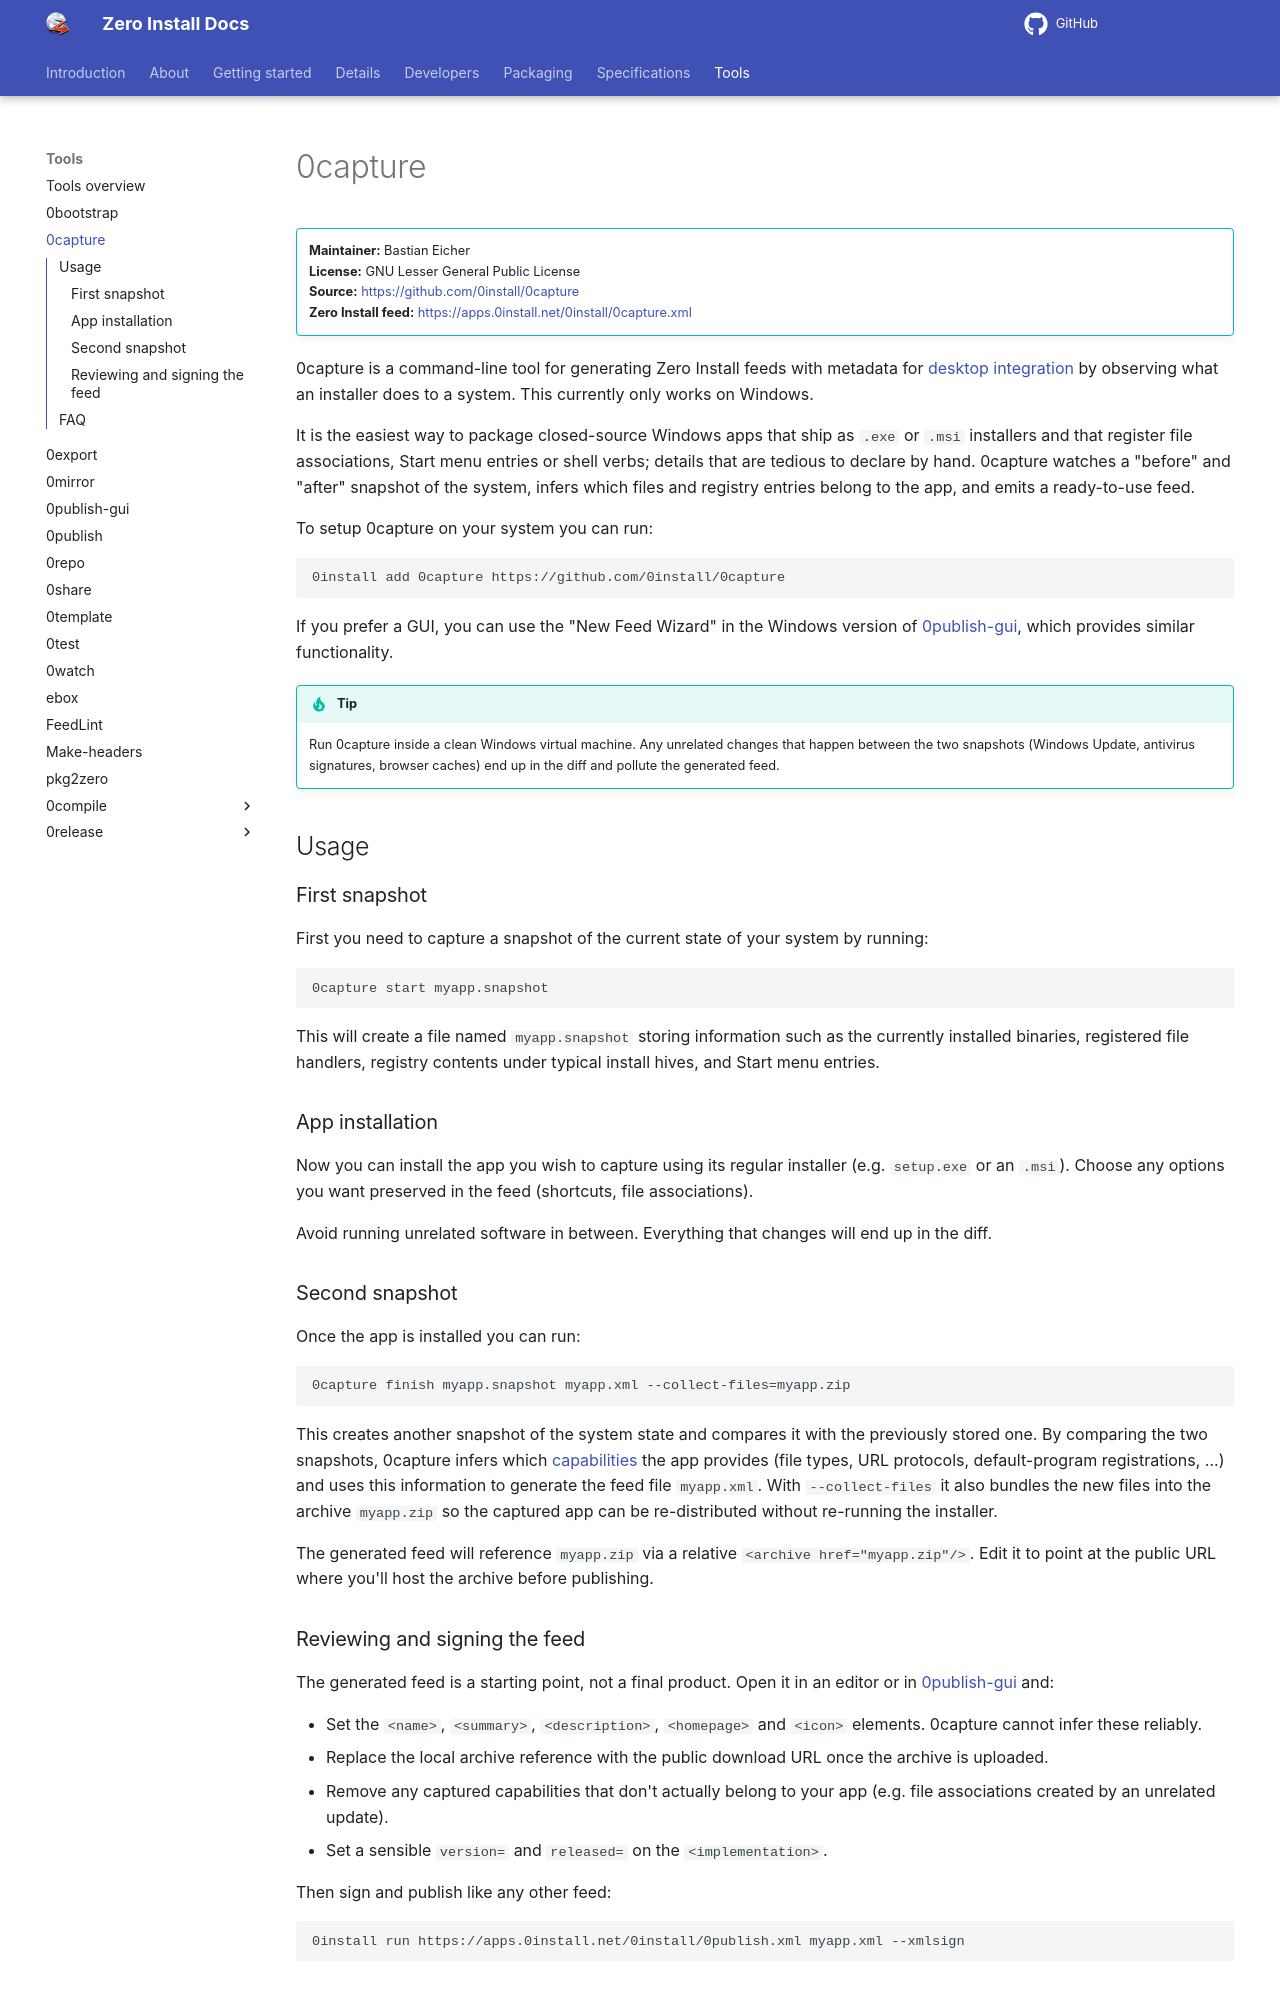

repository: 0install/docs · page: tools/0capture/index.html · generator: mkdocs

# 0capture

!!! info ""
    **Maintainer:** Bastian Eicher  
    **License:** GNU Lesser General Public License  
    **Source:** <https://github.com/0install/0capture>  
    **Zero Install feed:** <https://apps.0install.net/0install/0capture.xml>

0capture is a command-line tool for generating Zero Install feeds with metadata for [desktop integration](../details/desktop-integration.md) by observing what an installer does to a system. This currently only works on Windows.

It is the easiest way to package closed-source Windows apps that ship as `.exe` or `.msi` installers and that register file associations, Start menu entries or shell verbs; details that are tedious to declare by hand. 0capture watches a "before" and "after" snapshot of the system, infers which files and registry entries belong to the app, and emits a ready-to-use feed.

To setup 0capture on your system you can run:

```
0install add 0capture https://github.com/0install/0capture
```

If you prefer a GUI, you can use the "New Feed Wizard" in the Windows version of [0publish-gui](0publish-gui.md), which provides similar functionality.

!!! tip
    Run 0capture inside a clean Windows virtual machine. Any unrelated changes that happen between the two snapshots (Windows Update, antivirus signatures, browser caches) end up in the diff and pollute the generated feed.

## Usage

### First snapshot

First you need to capture a snapshot of the current state of your system by running:

```
0capture start myapp.snapshot
```

This will create a file named `myapp.snapshot` storing information such as the currently installed binaries, registered file handlers, registry contents under typical install hives, and Start menu entries.

### App installation

Now you can install the app you wish to capture using its regular installer (e.g. `setup.exe` or an `.msi`). Choose any options you want preserved in the feed (shortcuts, file associations).

Avoid running unrelated software in between. Everything that changes will end up in the diff.

### Second snapshot

Once the app is installed you can run:

```
0capture finish myapp.snapshot myapp.xml --collect-files=myapp.zip
```

This creates another snapshot of the system state and compares it with the previously stored one. By comparing the two snapshots, 0capture infers which [capabilities](../specifications/capabilities.md) the app provides (file types, URL protocols, default-program registrations, ...) and uses this information to generate the feed file `myapp.xml`. With `--collect-files` it also bundles the new files into the archive `myapp.zip` so the captured app can be re-distributed without re-running the installer.

The generated feed will reference `myapp.zip` via a relative `<archive href="myapp.zip"/>`. Edit it to point at the public URL where you'll host the archive before publishing.

### Reviewing and signing the feed

The generated feed is a starting point, not a final product. Open it in an editor or in [0publish-gui](0publish-gui.md) and:

- Set the `<name>`, `<summary>`, `<description>`, `<homepage>` and `<icon>` elements. 0capture cannot infer these reliably.
- Replace the local archive reference with the public download URL once the archive is uploaded.
- Remove any captured capabilities that don't actually belong to your app (e.g. file associations created by an unrelated update).
- Set a sensible `version=` and `released=` on the `<implementation>`.

Then sign and publish like any other feed:

```
0install run https://apps.0install.net/0install/0publish.xml myapp.xml --xmlsign
```
